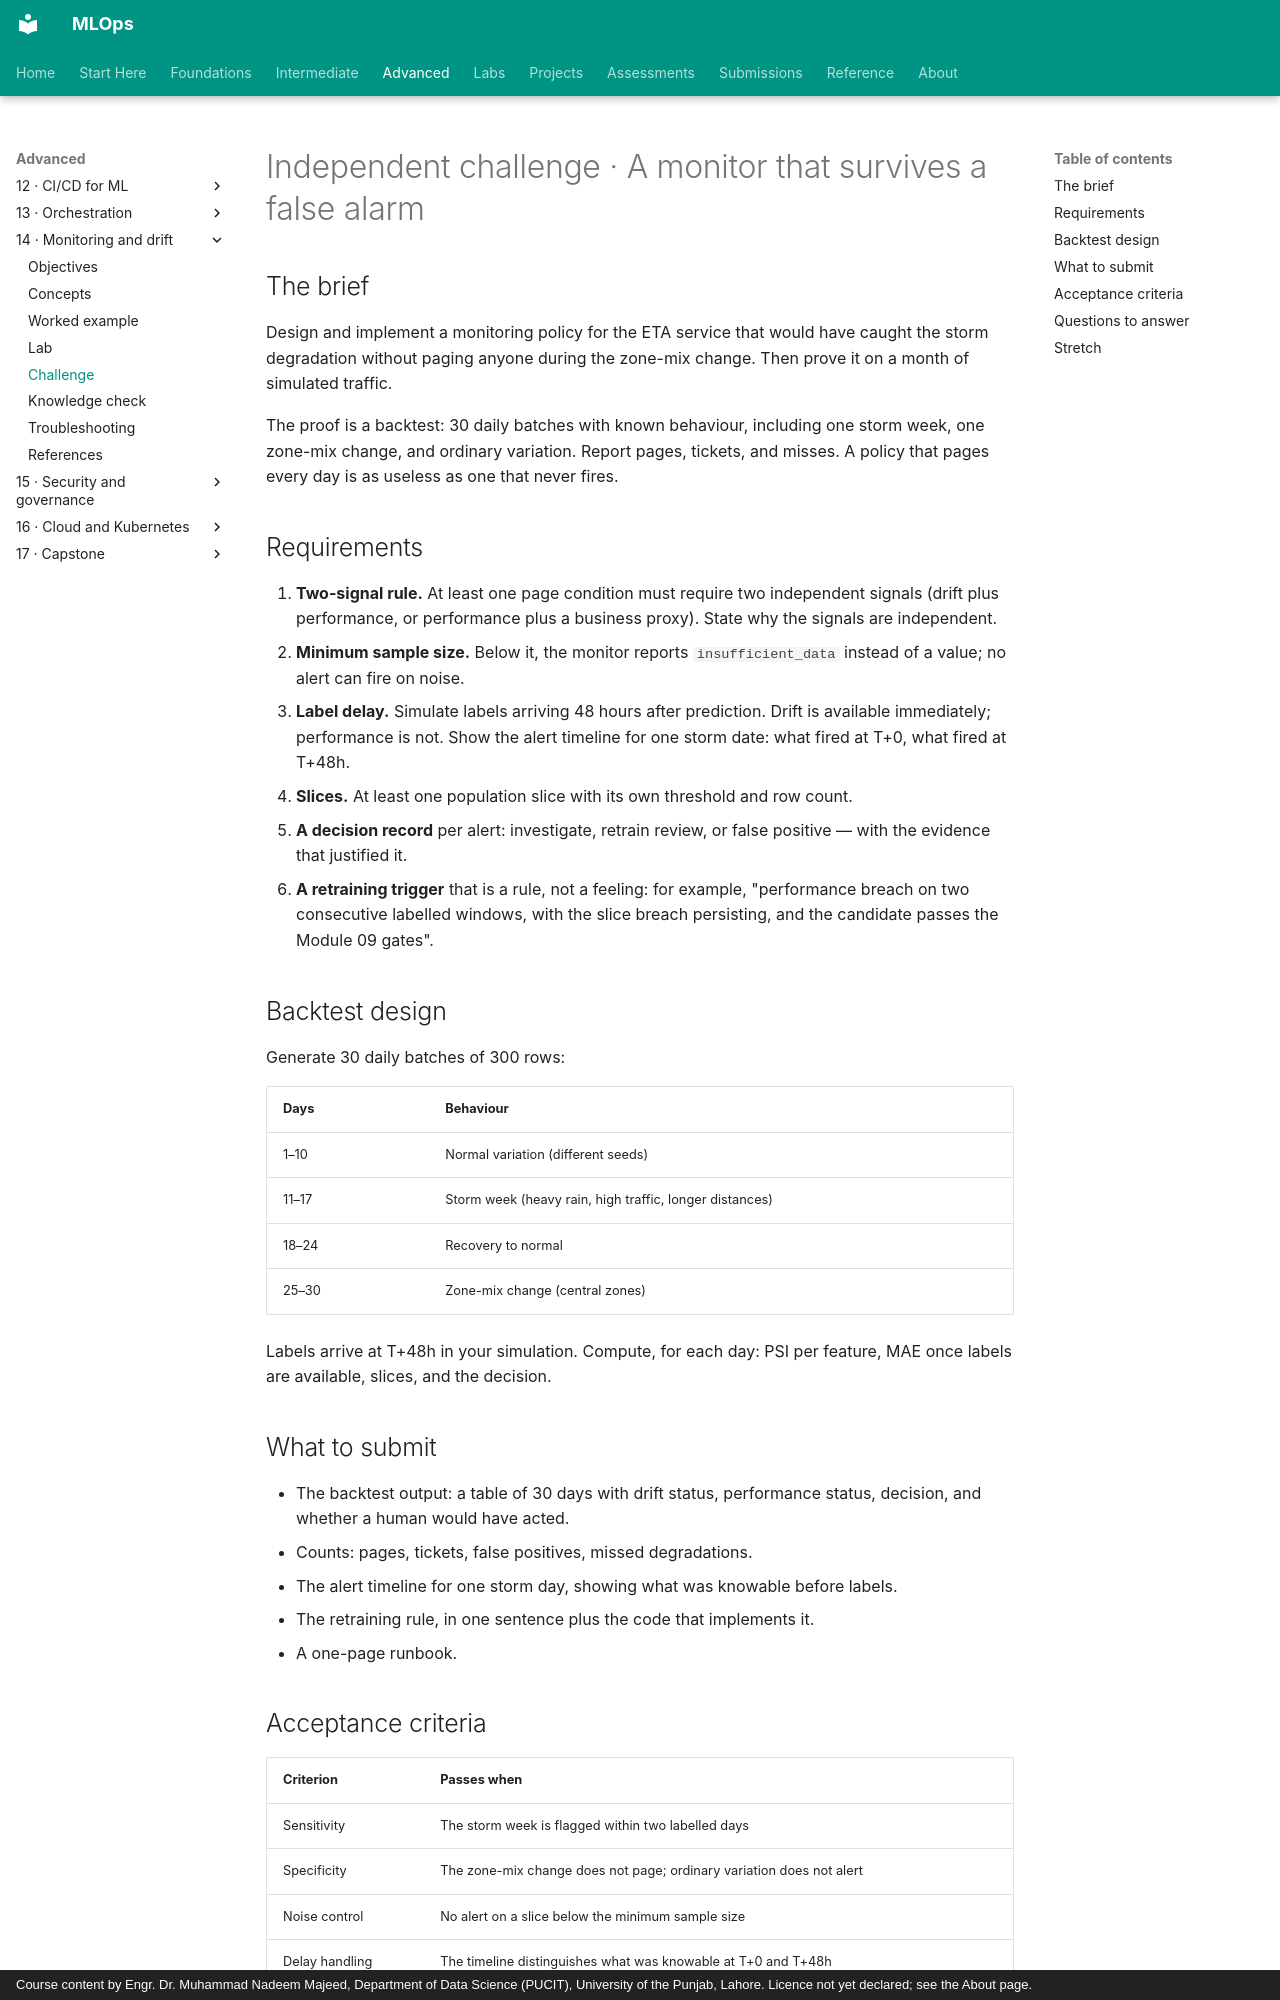

repository: nadeem-majeedch/MLOps · page: modules/14-monitoring-drift/independent-challenge/index.html · generator: mkdocs · copyright: Course content by Engr. Dr. Muhammad Nadeem Majeed, Department of Data Science (PUCIT), University of the Punjab, Lahore. Licence not yet declared; see the About page.

# Independent challenge · A monitor that survives a false alarm

## The brief

Design and implement a monitoring policy for the ETA service that would have caught the storm degradation without paging anyone during the zone-mix change. Then prove it on a month of simulated traffic.

The proof is a backtest: 30 daily batches with known behaviour, including one storm week, one zone-mix change, and ordinary variation. Report pages, tickets, and misses. A policy that pages every day is as useless as one that never fires.

## Requirements

1. **Two-signal rule.** At least one page condition must require two independent signals (drift plus performance, or performance plus a business proxy). State why the signals are independent.
2. **Minimum sample size.** Below it, the monitor reports `insufficient_data` instead of a value; no alert can fire on noise.
3. **Label delay.** Simulate labels arriving 48 hours after prediction. Drift is available immediately; performance is not. Show the alert timeline for one storm date: what fired at T+0, what fired at T+48h.
4. **Slices.** At least one population slice with its own threshold and row count.
5. **A decision record** per alert: investigate, retrain review, or false positive — with the evidence that justified it.
6. **A retraining trigger** that is a rule, not a feeling: for example, "performance breach on two consecutive labelled windows, with the slice breach persisting, and the candidate passes the Module 09 gates".

## Backtest design

Generate 30 daily batches of 300 rows:

| Days | Behaviour |
|---|---|
| 1–10 | Normal variation (different seeds) |
| 11–17 | Storm week (heavy rain, high traffic, longer distances) |
| 18–24 | Recovery to normal |
| 25–30 | Zone-mix change (central zones) |

Labels arrive at T+48h in your simulation. Compute, for each day: PSI per feature, MAE once labels are available, slices, and the decision.

## What to submit

- The backtest output: a table of 30 days with drift status, performance status, decision, and whether a human would have acted.
- Counts: pages, tickets, false positives, missed degradations.
- The alert timeline for one storm day, showing what was knowable before labels.
- The retraining rule, in one sentence plus the code that implements it.
- A one-page runbook.
